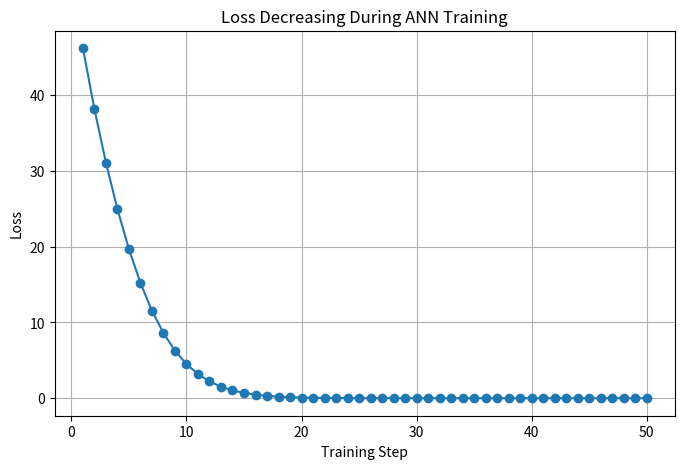
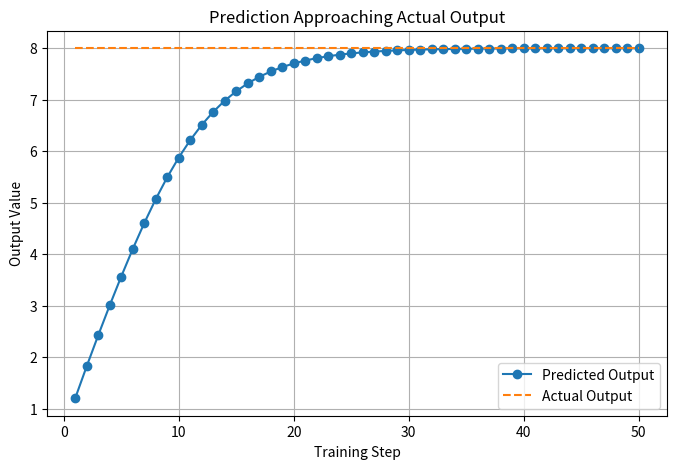
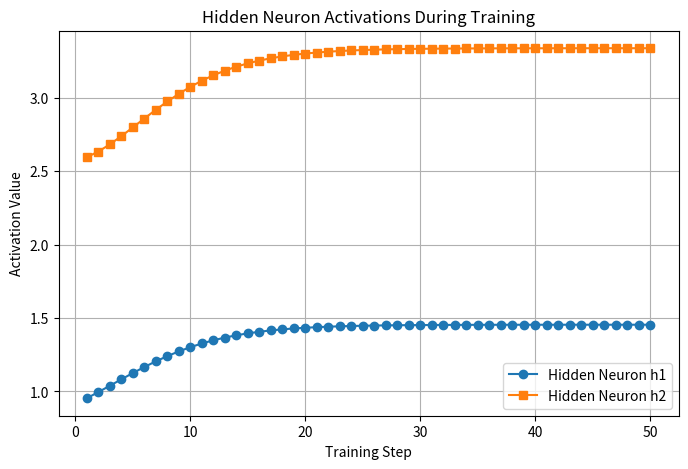
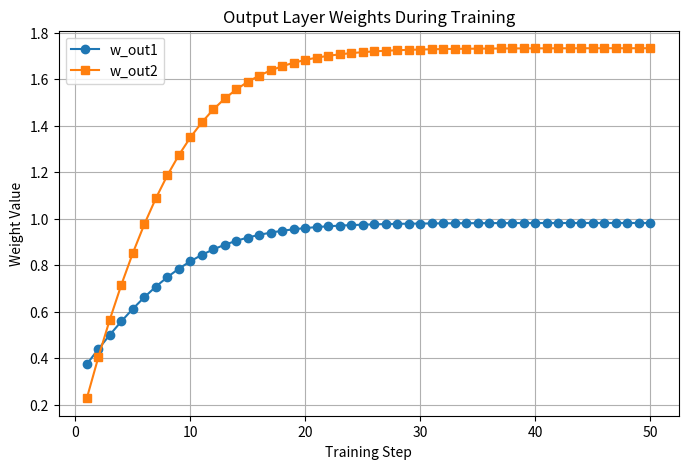
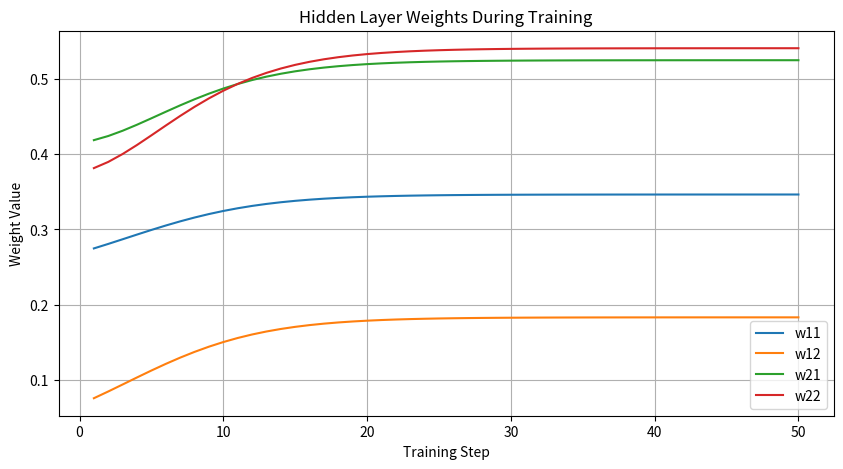

Recreate these plots in Python, in order.
import random
import matplotlib.pyplot as plt

print("\n==========================================================")
print("      MARVELLOUS MULTI-NEURON ANN TRAINING DEMO")
print("==========================================================\n")

# ---------------------------------------------------------
# STEP 1 : INPUT DATA
# ---------------------------------------------------------
# Simple input values
x1 = 2.0
x2 = 3.0

# Expected output
actual_output = 8.0

print("INPUT DATA")
print("----------")
print(f"x1 = {x1}")
print(f"x2 = {x2}")
print(f"Actual Output = {actual_output}")

# ---------------------------------------------------------
# STEP 2 : INITIAL RANDOM WEIGHTS AND BIASES
# ---------------------------------------------------------

# Hidden neuron 1
w11 = random.uniform(0, 1)
w12 = random.uniform(0, 1)
b1 = random.uniform(0, 1)

# Hidden neuron 2
w21 = random.uniform(0, 1)
w22 = random.uniform(0, 1)
b2 = random.uniform(0, 1)

# Output neuron
w_out1 = random.uniform(0, 1)
w_out2 = random.uniform(0, 1)
b_out = random.uniform(0, 1)

learning_rate = 0.01

print("\nINITIAL PARAMETERS")
print("------------------")
print(f"w11 = {w11:.4f}, w12 = {w12:.4f}, b1 = {b1:.4f}")
print(f"w21 = {w21:.4f}, w22 = {w22:.4f}, b2 = {b2:.4f}")
print(f"w_out1 = {w_out1:.4f}, w_out2 = {w_out2:.4f}, b_out = {b_out:.4f}")
print(f"Learning Rate = {learning_rate}")

# ---------------------------------------------------------
# STEP 3 : LISTS FOR GRAPHICAL REPRESENTATION
# ---------------------------------------------------------

steps = []
loss_list = []
prediction_list = []
actual_list = []

h1_list = []
h2_list = []

w11_list = []
w12_list = []
w21_list = []
w22_list = []
wout1_list = []
wout2_list = []

# ---------------------------------------------------------
# STEP 4 : TRAINING LOOP
# ---------------------------------------------------------

for step in range(1, 51):

    print(f"\n==================== TRAINING STEP {step} ====================")

    # -----------------------------------------------------
    # FORWARD PASS - HIDDEN NEURON 1
    # -----------------------------------------------------
    z1 = (x1 * w11) + (x2 * w12) + b1
    h1 = max(0, z1)   # ReLU

    print("\nHidden Neuron 1")
    print(f"z1 = ({x1} * {w11:.4f}) + ({x2} * {w12:.4f}) + {b1:.4f} = {z1:.4f}")
    print(f"h1 = ReLU(z1) = {h1:.4f}")

    # -----------------------------------------------------
    # FORWARD PASS - HIDDEN NEURON 2
    # -----------------------------------------------------
    z2 = (x1 * w21) + (x2 * w22) + b2
    h2 = max(0, z2)   # ReLU

    print("\nHidden Neuron 2")
    print(f"z2 = ({x1} * {w21:.4f}) + ({x2} * {w22:.4f}) + {b2:.4f} = {z2:.4f}")
    print(f"h2 = ReLU(z2) = {h2:.4f}")

    # -----------------------------------------------------
    # FORWARD PASS - OUTPUT NEURON
    # -----------------------------------------------------
    predicted_output = (h1 * w_out1) + (h2 * w_out2) + b_out

    print("\nOutput Neuron")
    print(f"Predicted Output = ({h1:.4f} * {w_out1:.4f}) + ({h2:.4f} * {w_out2:.4f}) + {b_out:.4f}")
    print(f"Predicted Output = {predicted_output:.4f}")

    # -----------------------------------------------------
    # ERROR AND LOSS
    # -----------------------------------------------------
    error = actual_output - predicted_output
    loss = error ** 2

    print("\nError and Loss")
    print(f"Error = {actual_output:.4f} - {predicted_output:.4f} = {error:.4f}")
    print(f"Loss  = Error^2 = {loss:.4f}")

    # -----------------------------------------------------
    # STORE VALUES FOR GRAPHS
    # -----------------------------------------------------
    steps.append(step)
    loss_list.append(loss)
    prediction_list.append(predicted_output)
    actual_list.append(actual_output)

    h1_list.append(h1)
    h2_list.append(h2)

    w11_list.append(w11)
    w12_list.append(w12)
    w21_list.append(w21)
    w22_list.append(w22)
    wout1_list.append(w_out1)
    wout2_list.append(w_out2)

    # -----------------------------------------------------
    # SIMPLE WEIGHT UPDATE (TEACHING VERSION)
    # -----------------------------------------------------
    # Output layer weights update
    w_out1 = w_out1 + (learning_rate * error * h1)
    w_out2 = w_out2 + (learning_rate * error * h2)
    b_out = b_out + (learning_rate * error)

    # Hidden layer rough update
    if z1 > 0:
        w11 = w11 + (learning_rate * error * x1 * w_out1 * 0.1)
        w12 = w12 + (learning_rate * error * x2 * w_out1 * 0.1)
        b1 = b1 + (learning_rate * error * w_out1 * 0.1)

    if z2 > 0:
        w21 = w21 + (learning_rate * error * x1 * w_out2 * 0.1)
        w22 = w22 + (learning_rate * error * x2 * w_out2 * 0.1)
        b2 = b2 + (learning_rate * error * w_out2 * 0.1)

    print("\nUpdated Parameters")
    print(f"w11 = {w11:.4f}, w12 = {w12:.4f}, b1 = {b1:.4f}")
    print(f"w21 = {w21:.4f}, w22 = {w22:.4f}, b2 = {b2:.4f}")
    print(f"w_out1 = {w_out1:.4f}, w_out2 = {w_out2:.4f}, b_out = {b_out:.4f}")

# ---------------------------------------------------------
# FINAL RESULT
# ---------------------------------------------------------

print("\n==========================================================")
print("FINAL RESULT AFTER TRAINING")
print("==========================================================\n")

final_z1 = (x1 * w11) + (x2 * w12) + b1
final_h1 = max(0, final_z1)

final_z2 = (x1 * w21) + (x2 * w22) + b2
final_h2 = max(0, final_z2)

final_output = (final_h1 * w_out1) + (final_h2 * w_out2) + b_out

print(f"Final Hidden Output h1 = {final_h1:.4f}")
print(f"Final Hidden Output h2 = {final_h2:.4f}")
print(f"Final Prediction       = {final_output:.4f}")
print(f"Actual Output          = {actual_output:.4f}")
print(f"Final Error            = {actual_output - final_output:.4f}")

# ---------------------------------------------------------
# GRAPH 1 : LOSS DECREASING
# ---------------------------------------------------------

plt.figure(figsize=(8, 5))
plt.plot(steps, loss_list, marker='o')
plt.title("Loss Decreasing During ANN Training")
plt.xlabel("Training Step")
plt.ylabel("Loss")
plt.grid(True)
plt.show()

# ---------------------------------------------------------
# GRAPH 2 : PREDICTION VS ACTUAL
# ---------------------------------------------------------

plt.figure(figsize=(8, 5))
plt.plot(steps, prediction_list, marker='o', label="Predicted Output")
plt.plot(steps, actual_list, linestyle='--', label="Actual Output")
plt.title("Prediction Approaching Actual Output")
plt.xlabel("Training Step")
plt.ylabel("Output Value")
plt.legend()
plt.grid(True)
plt.show()

# ---------------------------------------------------------
# GRAPH 3 : HIDDEN NEURON OUTPUTS
# ---------------------------------------------------------

plt.figure(figsize=(8, 5))
plt.plot(steps, h1_list, marker='o', label="Hidden Neuron h1")
plt.plot(steps, h2_list, marker='s', label="Hidden Neuron h2")
plt.title("Hidden Neuron Activations During Training")
plt.xlabel("Training Step")
plt.ylabel("Activation Value")
plt.legend()
plt.grid(True)
plt.show()

# ---------------------------------------------------------
# GRAPH 4 : OUTPUT WEIGHTS CHANGE
# ---------------------------------------------------------

plt.figure(figsize=(8, 5))
plt.plot(steps, wout1_list, marker='o', label="w_out1")
plt.plot(steps, wout2_list, marker='s', label="w_out2")
plt.title("Output Layer Weights During Training")
plt.xlabel("Training Step")
plt.ylabel("Weight Value")
plt.legend()
plt.grid(True)
plt.show()

# ---------------------------------------------------------
# GRAPH 5 : HIDDEN LAYER WEIGHTS CHANGE
# ---------------------------------------------------------

plt.figure(figsize=(10, 5))
plt.plot(steps, w11_list, label="w11")
plt.plot(steps, w12_list, label="w12")
plt.plot(steps, w21_list, label="w21")
plt.plot(steps, w22_list, label="w22")
plt.title("Hidden Layer Weights During Training")
plt.xlabel("Training Step")
plt.ylabel("Weight Value")
plt.legend()
plt.grid(True)
plt.show()
